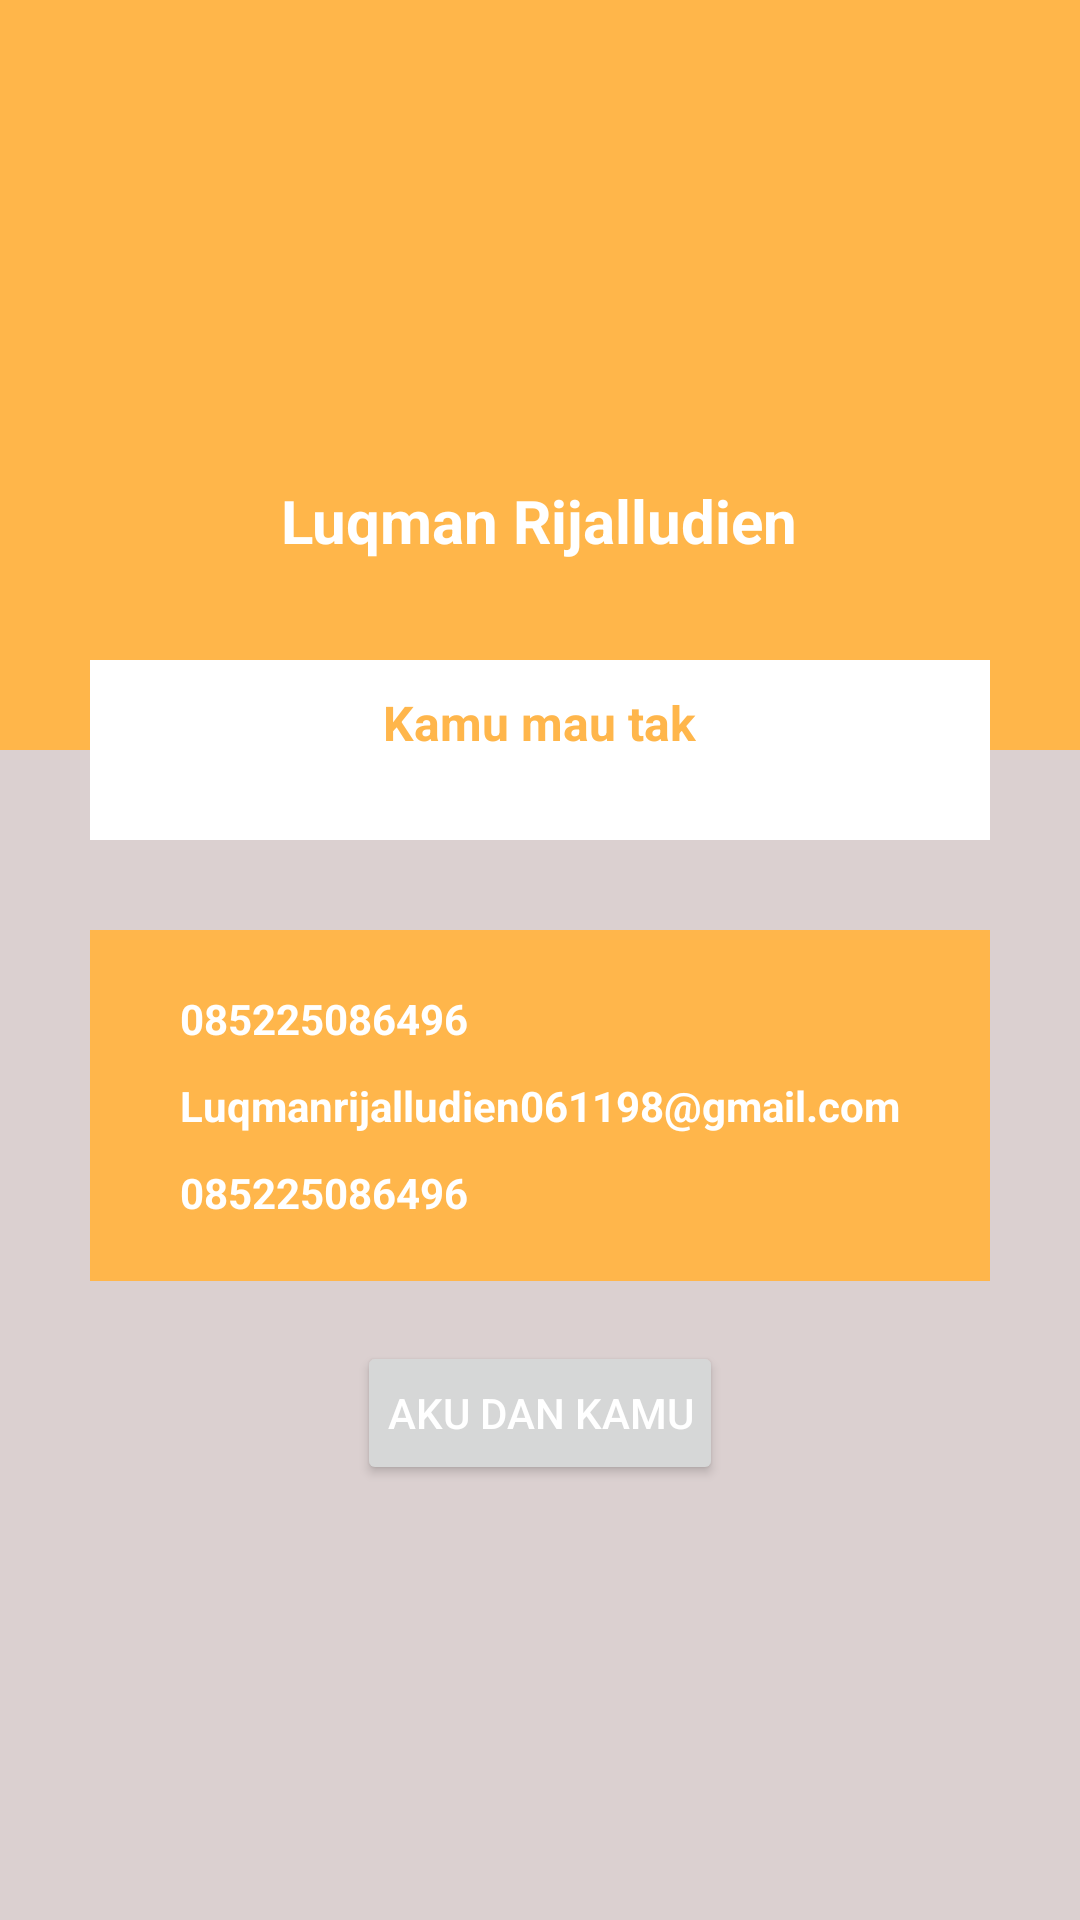

Here is an Android app screen rendered from its layout file. Give the layout XML and the strings, colors and styles it references.
<!-- AndroidManifest.xml: application theme AppTheme -->
<!-- res/layout/activity_biodata.xml -->
<?xml version="1.0" encoding="utf-8"?>
<androidx.constraintlayout.widget.ConstraintLayout xmlns:android="http://schemas.android.com/apk/res/android"
    xmlns:app="http://schemas.android.com/apk/res-auto"
    xmlns:tools="http://schemas.android.com/tools"
    android:layout_width="match_parent"
    android:layout_height="match_parent"
    android:background="@color/abu2"
    tools:context=".Biodata">


    <RelativeLayout
        android:layout_width="match_parent"
        android:layout_height="wrap_content">
        <RelativeLayout
            android:layout_width="match_parent"
            android:layout_height="250sp"
            android:background="#ffb64a">

            <ImageView
                android:id="@+id/luqman"
                android:layout_width="150dp"
                android:layout_height="150dp"
                android:src="@drawable/women"
                android:contentDescription="@string/app_name"
                android:layout_centerHorizontal="true"
                android:layout_marginTop="10dp"/>
            <TextView
                android:layout_width="wrap_content"
                android:layout_height="wrap_content"
                android:text="@string/Luqman"
                android:layout_below="@id/luqman"
                android:textStyle="bold"
                android:textColor="#ffffff"
                android:textSize="20sp"
                android:layout_centerHorizontal="true"/>

        </RelativeLayout>


        <RelativeLayout
            android:id="@+id/r1"
            android:layout_width="match_parent"
            android:layout_height="60dp"
            android:layout_marginLeft="30dp"
            android:layout_marginRight="30dp"
            android:background="#ffffff"
            android:layout_marginTop="220sp">

            <TextView
                android:layout_width="wrap_content"
                android:layout_height="wrap_content"
                android:layout_centerHorizontal="true"
                android:text="@string/add"
                android:textSize="16sp"
                android:gravity="center"
                android:textColor="#FFB64B"
                android:textStyle="bold"
                android:layout_marginTop="10dp"/>
        </RelativeLayout>

        <RelativeLayout
            android:id="@+id/r12"
            android:layout_below="@id/r1"
            android:layout_width="match_parent"
            android:layout_height="wrap_content"
            android:layout_marginLeft="30dp"
            android:layout_marginRight="30dp"
            android:layout_marginTop="30dp"
            android:gravity="center"
            android:background="#FFB64B">

            <TextView
                android:layout_marginTop="20dp"
                android:id="@+id/tv1"
                android:layout_width="wrap_content"
                android:layout_height="wrap_content"
                android:text="085225086496"

                android:textColor="#FFFFFF"
                android:textStyle="bold"/>


            <TextView
                android:id="@+id/tv2"
                android:layout_marginTop="10dp"
                android:layout_below="@id/tv1"
                android:layout_width="wrap_content"
                android:layout_height="wrap_content"
                android:text="Luqmanrijalludien061198@gmail.com"
                android:textColor="#FFFFFF"

                android:textStyle="bold"/>

            <TextView
                android:layout_marginTop="10dp"
                android:layout_below="@id/tv2"
                android:layout_width="wrap_content"
                android:layout_height="wrap_content"
                android:text="085225086496"
                android:textColor="#FFFFFF"

                android:textStyle="bold"
                android:layout_marginBottom="20dp"/>




        </RelativeLayout>



        <Button
            android:layout_below="@id/r12"
            android:layout_centerHorizontal="true"
            android:layout_marginTop="20dp"
            android:layout_width="wrap_content"
            android:layout_height="wrap_content"

            android:padding="10sp"
            android:text="@string/foloow"
            android:textColor="#ffffff"/>



    </RelativeLayout>

</androidx.constraintlayout.widget.ConstraintLayout>
<!-- resources referenced by this layout -->
<resources>
  <color name="abu2">#DBD0D0</color>
  <string name="Luqman">Luqman Rijalludien</string>
  <string name="add">Kamu mau tak</string>
  <string name="app_name">apk</string>
  <string name="foloow">aku dan kamu </string>
  <style name="AppTheme" parent="Theme.AppCompat.Light.DarkActionBar">
          
          <item name="colorPrimary">@color/colorPrimary</item>
          <item name="colorPrimaryDark">@color/colorPrimaryDark</item>
          <item name="colorAccent">@color/colorAccent</item>
      </style>
  <color name="colorPrimary">#008577</color>
  <color name="colorPrimaryDark">#00574B</color>
  <color name="colorAccent">#D81B60</color>
</resources>
